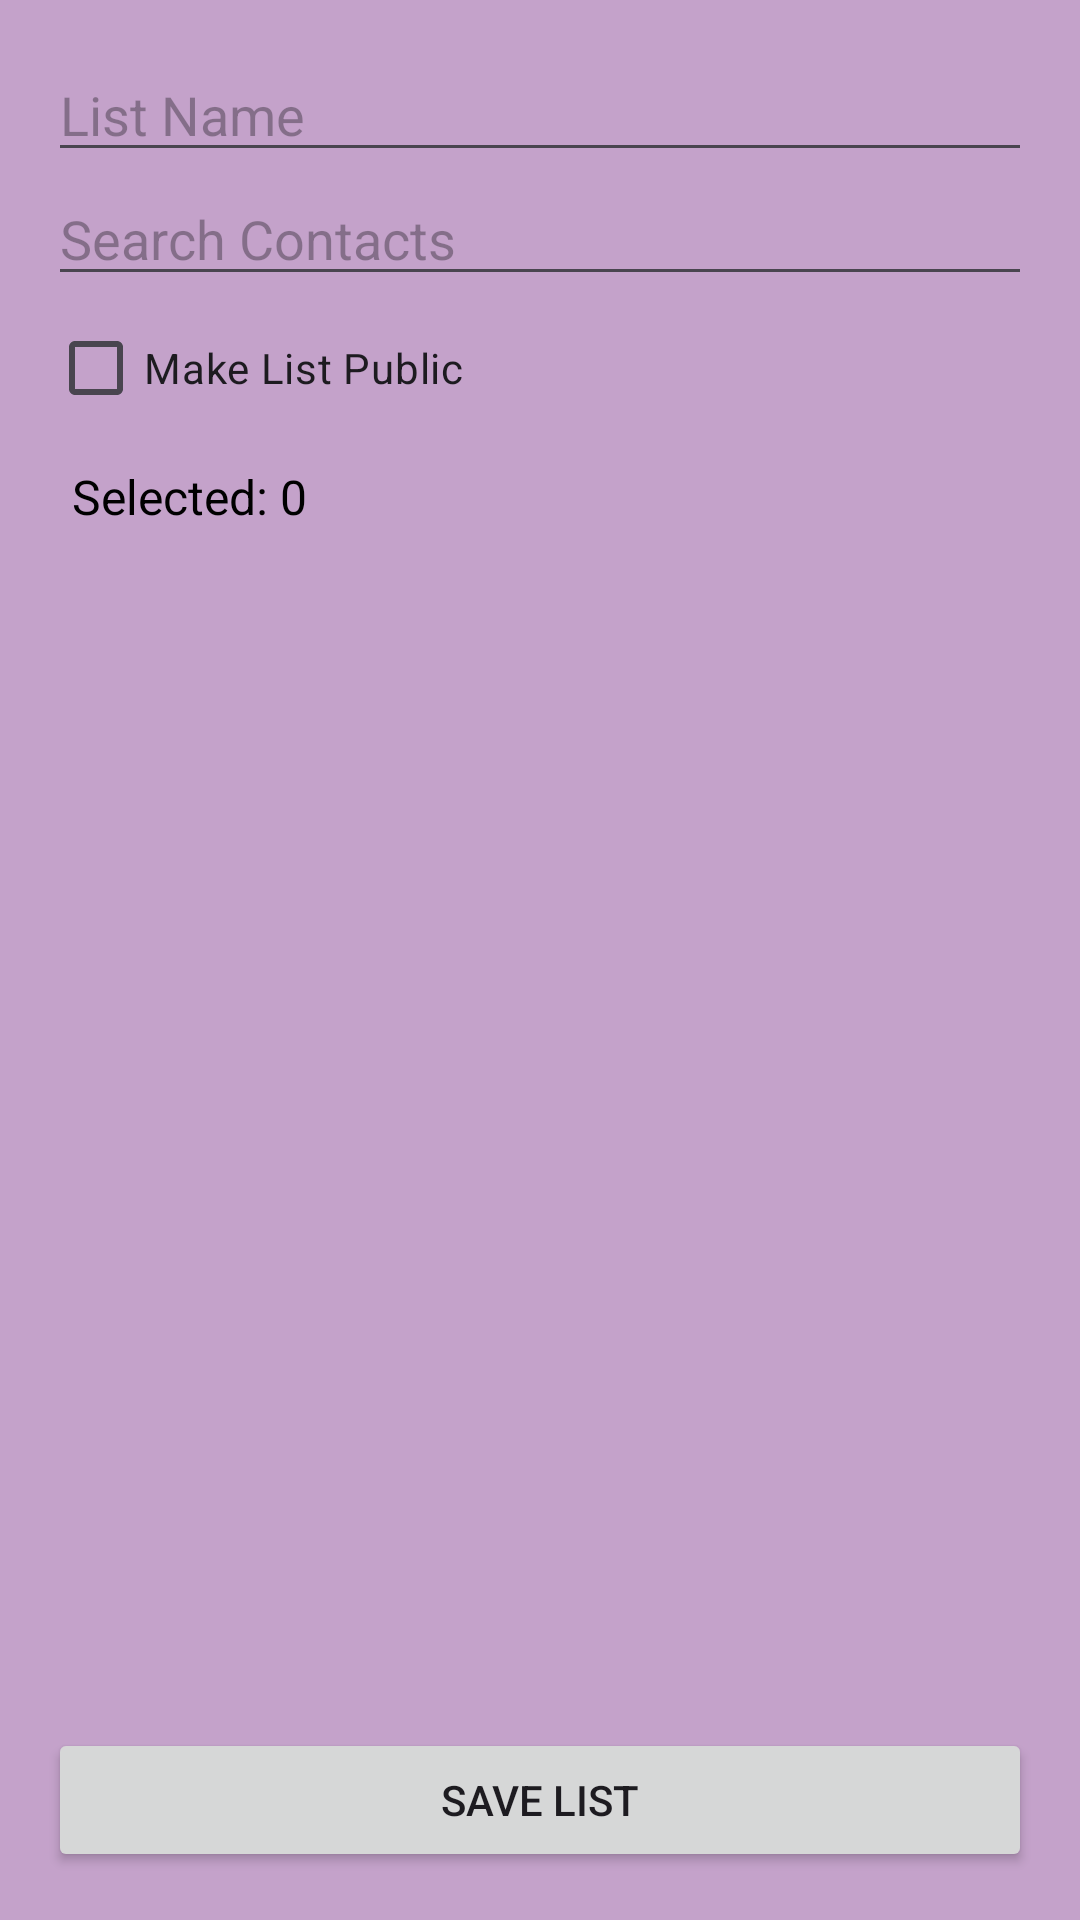

Write the Android layout XML for this screen, with the resource values it uses.
<!-- AndroidManifest.xml: application theme Theme.Analyzer -->
<!-- res/layout/activity_create_contact_list.xml -->
<LinearLayout xmlns:android="http://schemas.android.com/apk/res/android"
    android:layout_width="match_parent"
    android:layout_height="match_parent"
    android:orientation="vertical"
    android:padding="16dp">

    <EditText
        android:id="@+id/listNameField"
        android:layout_width="match_parent"
        android:layout_height="wrap_content"
        android:hint="List Name"
        android:inputType="text" />

    <EditText
        android:id="@+id/searchField"
        android:layout_width="match_parent"
        android:layout_height="wrap_content"
        android:hint="Search Contacts"
        android:inputType="text" />

    <CheckBox
        android:id="@+id/publicListCheckbox"
        android:layout_width="wrap_content"
        android:layout_height="wrap_content"
        android:text="Make List Public" />

    <TextView
        android:id="@+id/selectedCountTextView"
        android:layout_width="match_parent"
        android:layout_height="wrap_content"
        android:text="Selected: 0"
        android:textSize="16sp"
        android:textColor="@android:color/black"
        android:padding="8dp" />

    <ListView
        android:id="@+id/contactsListView"
        android:layout_width="match_parent"
        android:layout_height="0dp"
        android:layout_weight="1"
        android:divider="@android:color/darker_gray"
        android:dividerHeight="1dp" />

    <Button
        android:id="@+id/saveButton"
        android:layout_width="match_parent"
        android:layout_height="wrap_content"
        android:text="Save List" />
</LinearLayout>
<!-- resources referenced by this layout -->
<resources>
  <style name="Theme.Analyzer" parent="Base.Theme.Analyzer" />
  <style name="Base.Theme.Analyzer" parent="Theme.Material3.DayNight.NoActionBar">
          <item name="android:background">@color/bg</item>
          
      </style>
  <color name="bg">#FFC4A2CA</color>
</resources>
